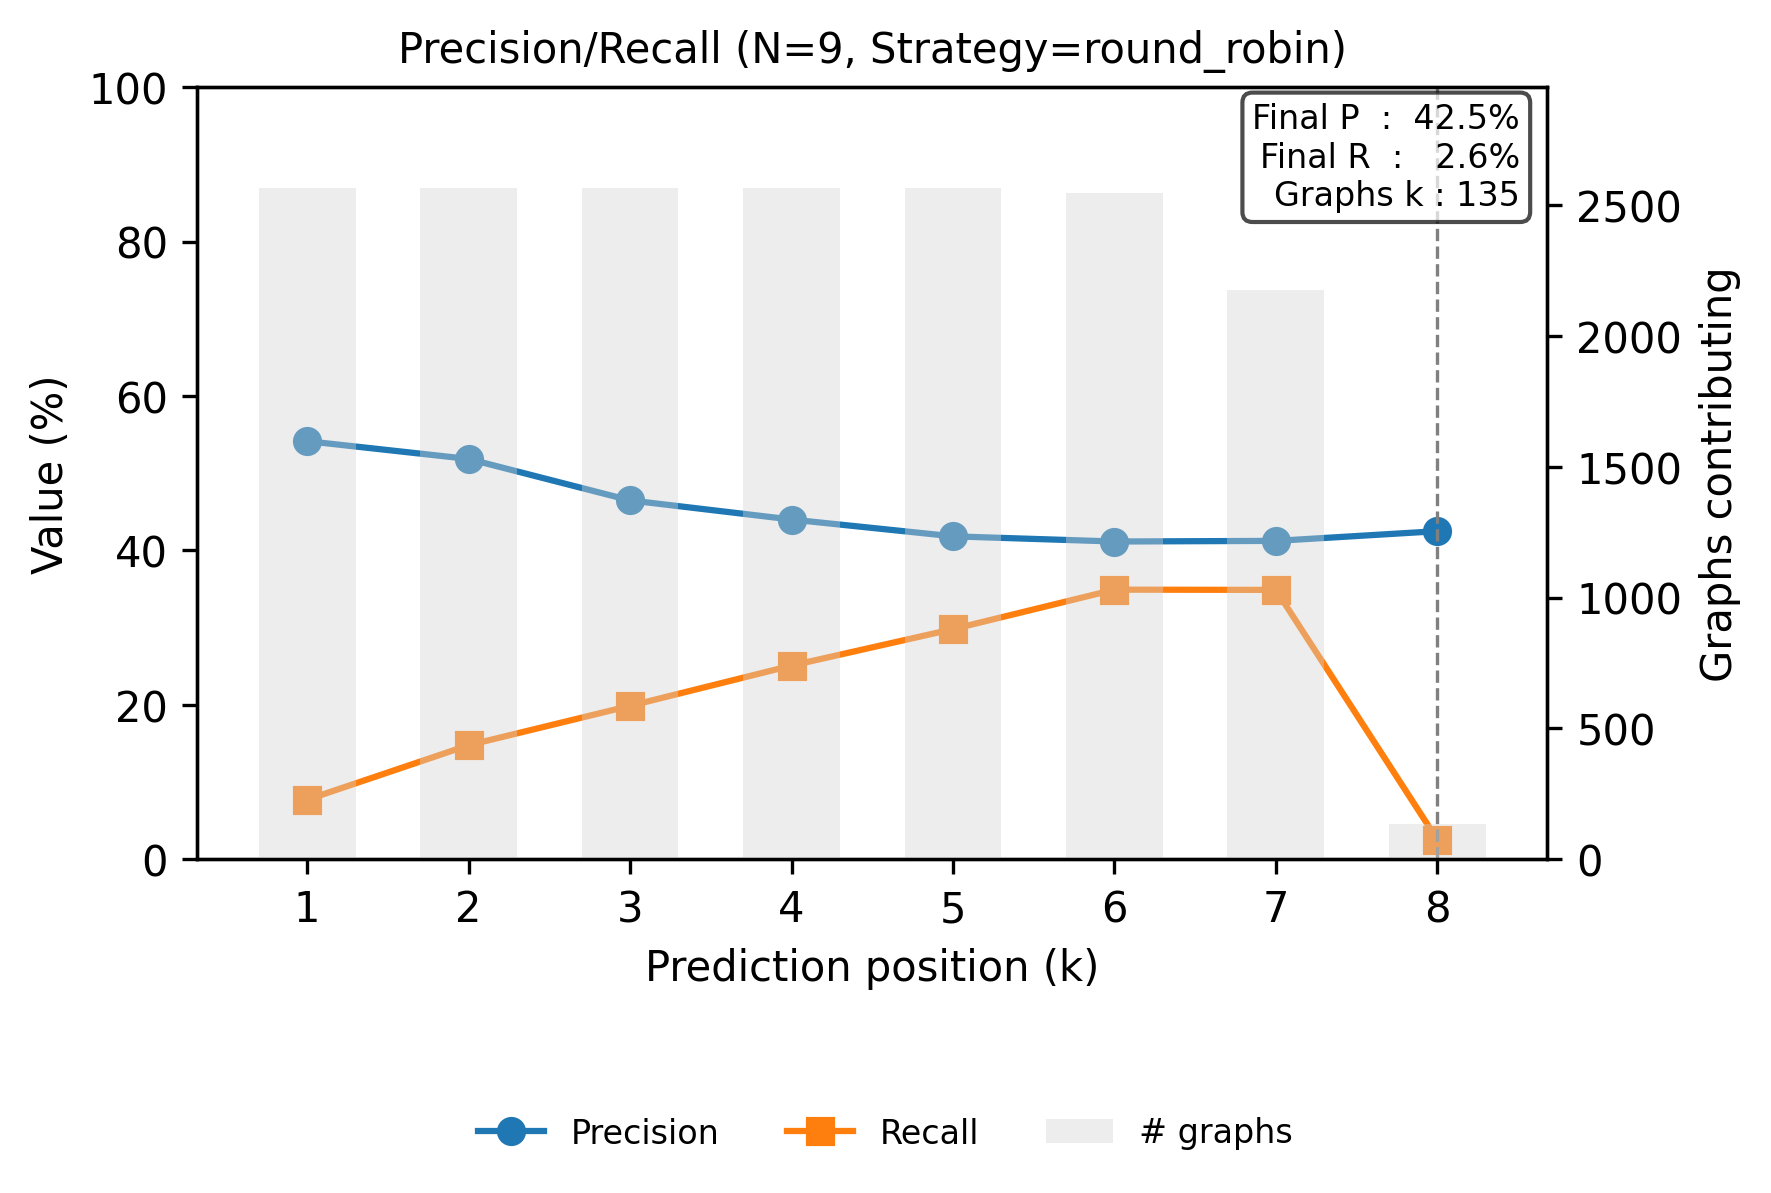

Data behind this chart, as committed beside it:
step, precision, recall
0, 0.5415, 0.07719
1, 0.5185, 0.1478
2, 0.4648, 0.1988
3, 0.4401, 0.2509
4, 0.4183, 0.2981
5, 0.4116, 0.3493
6, 0.4124, 0.3489
7, 0.425, 0.02551
